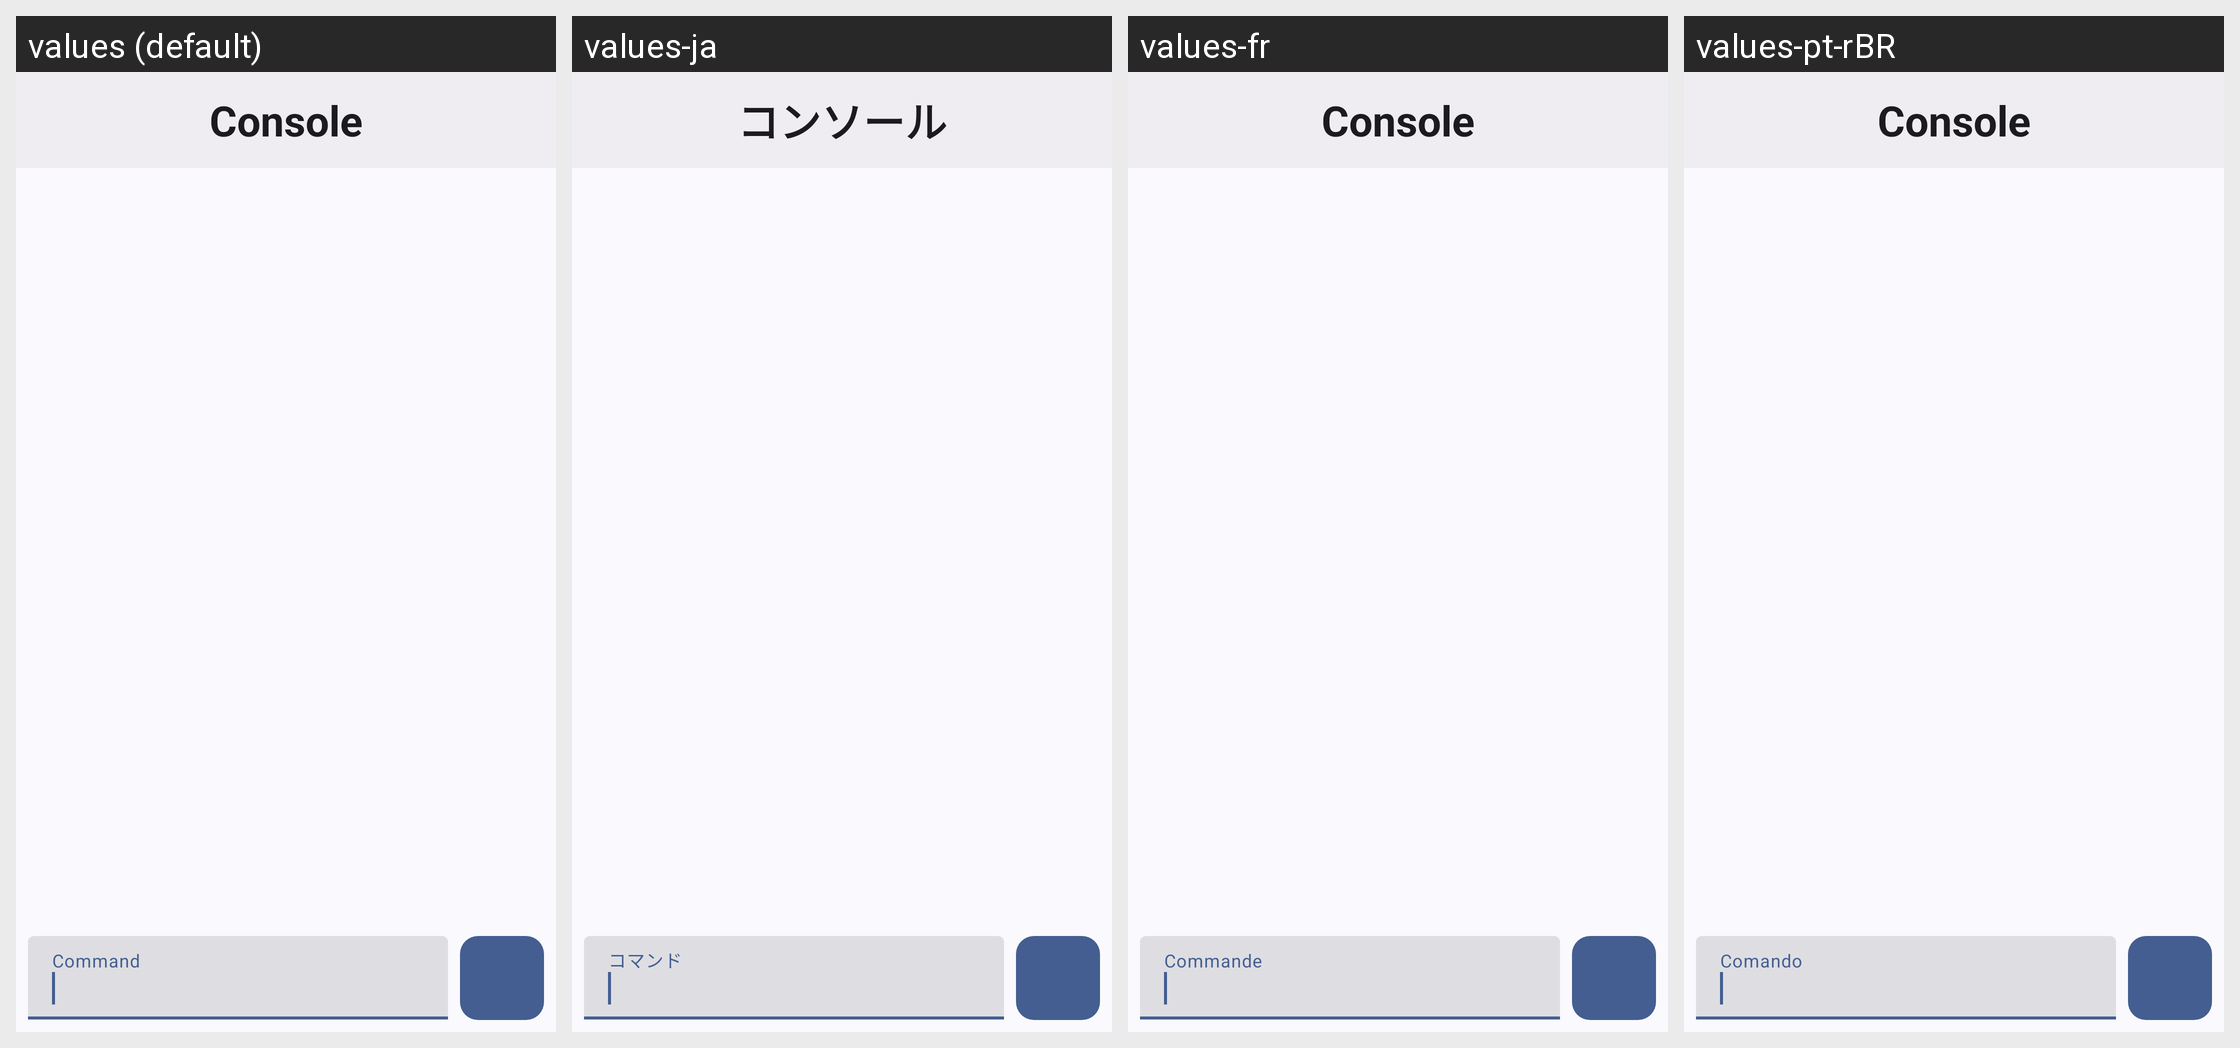

For this localized Android screen grid, give each drawn string resource with its value in every locale shown.
Android screen res/layout/activity_log.xml rendered under 4 locales, left to right: values (default), values-ja, values-fr, values-pt-rBR. Device: Nexus 5 (rendered at 1080×1920; each locale shown at half size, 540×960, under a caption strip naming it); theme AppTheme.NoActionBar.
Other locales in the repository, not shown: values-de, values-es, values-in, values-it, values-pl, values-ru, values-tr, values-uk, values-zh.
Strings drawn on this screen, with the default value and each locale's value (text and hints the layout hard-codes, and strings that could not be matched under every locale, appear in the picture but are not listed):

title_activity_log
  values: Console
  values-ja: コンソール
  values-fr: Console
  values-pt-rBR: Console

hint_command
  values: Command
  values-ja: コマンド
  values-fr: Commande
  values-pt-rBR: Comando
